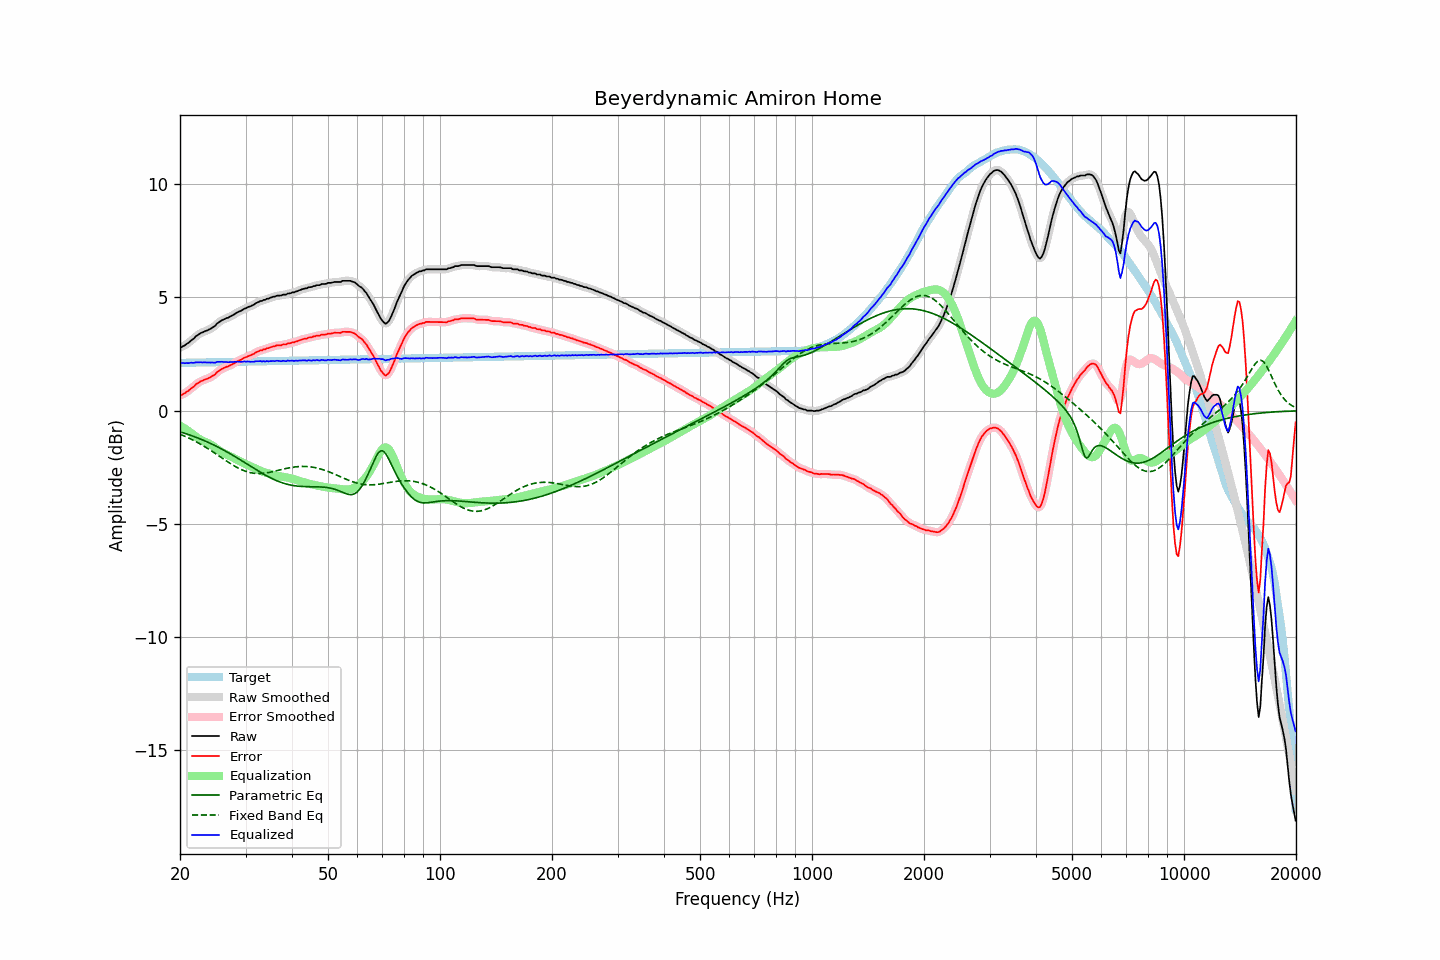

The table this chart was drawn from, first rows:
frequency, raw, error, smoothed, error_smoothed, equalization, parametric_eq, fixed_band_eq, equalized_raw, equalized_smoothed, target
20.00, 2.79, 0.68, 2.79, 0.68, -0.65, -0.93, -1.04, 2.14, 2.13, 2.11
20.20, 2.80, 0.69, 2.81, 0.70, -0.70, -0.95, -1.07, 2.10, 2.12, 2.11
20.40, 2.85, 0.74, 2.85, 0.74, -0.74, -0.98, -1.10, 2.11, 2.10, 2.11
20.61, 2.88, 0.77, 2.89, 0.77, -0.79, -1.00, -1.13, 2.09, 2.10, 2.11
20.81, 2.94, 0.83, 2.94, 0.82, -0.84, -1.02, -1.16, 2.11, 2.10, 2.12
21.02, 2.98, 0.87, 2.99, 0.87, -0.88, -1.05, -1.19, 2.10, 2.10, 2.12
21.23, 3.04, 0.93, 3.04, 0.93, -0.93, -1.07, -1.23, 2.11, 2.11, 2.12
21.44, 3.10, 0.98, 3.10, 0.98, -0.98, -1.10, -1.26, 2.12, 2.11, 2.12
21.66, 3.15, 1.03, 3.16, 1.04, -1.04, -1.12, -1.30, 2.11, 2.12, 2.12
21.87, 3.21, 1.09, 3.22, 1.10, -1.10, -1.15, -1.33, 2.12, 2.12, 2.12
22.09, 3.29, 1.17, 3.28, 1.16, -1.15, -1.18, -1.37, 2.14, 2.13, 2.12
22.31, 3.33, 1.21, 3.34, 1.21, -1.20, -1.20, -1.41, 2.13, 2.14, 2.12
22.54, 3.38, 1.26, 3.39, 1.26, -1.25, -1.23, -1.45, 2.13, 2.14, 2.13
22.76, 3.43, 1.31, 3.42, 1.30, -1.29, -1.26, -1.49, 2.14, 2.13, 2.13
22.99, 3.45, 1.32, 3.46, 1.33, -1.33, -1.29, -1.53, 2.13, 2.13, 2.13
23.22, 3.49, 1.36, 3.49, 1.36, -1.36, -1.32, -1.57, 2.13, 2.13, 2.13
23.45, 3.52, 1.39, 3.52, 1.39, -1.39, -1.35, -1.62, 2.14, 2.13, 2.13
23.69, 3.54, 1.41, 3.55, 1.42, -1.42, -1.38, -1.66, 2.12, 2.13, 2.13
23.92, 3.58, 1.45, 3.58, 1.45, -1.45, -1.41, -1.70, 2.13, 2.13, 2.13
24.16, 3.61, 1.48, 3.62, 1.48, -1.49, -1.45, -1.75, 2.12, 2.13, 2.14
24.40, 3.66, 1.53, 3.66, 1.52, -1.53, -1.48, -1.80, 2.13, 2.12, 2.14
24.65, 3.70, 1.56, 3.71, 1.57, -1.58, -1.51, -1.84, 2.12, 2.12, 2.14
24.89, 3.75, 1.61, 3.77, 1.63, -1.63, -1.55, -1.89, 2.12, 2.13, 2.14
25.14, 3.84, 1.70, 3.83, 1.69, -1.69, -1.58, -1.94, 2.16, 2.14, 2.14
25.39, 3.89, 1.75, 3.89, 1.75, -1.74, -1.62, -1.99, 2.16, 2.16, 2.14
25.65, 3.94, 1.80, 3.95, 1.80, -1.79, -1.66, -2.03, 2.16, 2.16, 2.14
25.91, 3.99, 1.85, 3.99, 1.84, -1.83, -1.70, -2.08, 2.16, 2.16, 2.15
26.16, 4.02, 1.88, 4.03, 1.88, -1.87, -1.73, -2.13, 2.15, 2.16, 2.15
26.43, 4.05, 1.90, 4.06, 1.91, -1.91, -1.77, -2.18, 2.15, 2.15, 2.15
26.69, 4.09, 1.94, 4.08, 1.93, -1.94, -1.81, -2.23, 2.15, 2.14, 2.15
26.96, 4.10, 1.95, 4.11, 1.96, -1.97, -1.85, -2.27, 2.13, 2.14, 2.15
27.23, 4.15, 2.00, 4.15, 2.00, -2.00, -1.89, -2.32, 2.15, 2.14, 2.15
27.50, 4.18, 2.03, 4.18, 2.03, -2.04, -1.93, -2.36, 2.15, 2.15, 2.15
27.77, 4.22, 2.07, 4.23, 2.07, -2.07, -1.98, -2.41, 2.15, 2.15, 2.16
28.05, 4.26, 2.11, 4.27, 2.11, -2.11, -2.02, -2.45, 2.15, 2.16, 2.16
28.33, 4.31, 2.16, 4.31, 2.15, -2.15, -2.06, -2.49, 2.17, 2.16, 2.16
28.62, 4.35, 2.19, 4.35, 2.19, -2.19, -2.10, -2.53, 2.17, 2.16, 2.16
28.90, 4.38, 2.22, 4.38, 2.22, -2.22, -2.15, -2.56, 2.16, 2.16, 2.16
29.19, 4.41, 2.25, 4.42, 2.26, -2.26, -2.19, -2.60, 2.15, 2.16, 2.16
29.48, 4.45, 2.29, 4.46, 2.29, -2.29, -2.24, -2.63, 2.16, 2.16, 2.16
29.78, 4.50, 2.34, 4.49, 2.33, -2.33, -2.28, -2.65, 2.18, 2.17, 2.16
30.08, 4.52, 2.36, 4.53, 2.36, -2.36, -2.32, -2.68, 2.17, 2.17, 2.17
30.38, 4.56, 2.40, 4.56, 2.39, -2.39, -2.37, -2.70, 2.17, 2.17, 2.17
30.68, 4.59, 2.42, 4.59, 2.42, -2.42, -2.41, -2.72, 2.17, 2.17, 2.17
30.99, 4.61, 2.44, 4.62, 2.45, -2.46, -2.46, -2.74, 2.16, 2.16, 2.17
31.30, 4.65, 2.48, 4.65, 2.48, -2.49, -2.50, -2.75, 2.16, 2.16, 2.17
31.61, 4.68, 2.51, 4.69, 2.52, -2.52, -2.55, -2.76, 2.16, 2.17, 2.17
31.93, 4.74, 2.57, 4.73, 2.56, -2.56, -2.59, -2.77, 2.19, 2.18, 2.17
32.24, 4.77, 2.60, 4.77, 2.60, -2.59, -2.63, -2.77, 2.18, 2.19, 2.18
32.57, 4.80, 2.63, 4.81, 2.63, -2.62, -2.68, -2.78, 2.18, 2.19, 2.18
32.89, 4.84, 2.66, 4.83, 2.66, -2.65, -2.72, -2.77, 2.19, 2.18, 2.18
33.22, 4.84, 2.66, 4.86, 2.68, -2.68, -2.76, -2.77, 2.17, 2.18, 2.18
33.55, 4.89, 2.71, 4.88, 2.70, -2.70, -2.80, -2.76, 2.19, 2.18, 2.18
33.89, 4.89, 2.71, 4.90, 2.72, -2.73, -2.84, -2.75, 2.17, 2.18, 2.18
34.23, 4.94, 2.76, 4.93, 2.75, -2.75, -2.88, -2.74, 2.19, 2.18, 2.18
34.57, 4.94, 2.76, 4.95, 2.77, -2.77, -2.92, -2.73, 2.17, 2.18, 2.19
34.92, 4.98, 2.80, 4.98, 2.80, -2.79, -2.96, -2.72, 2.19, 2.19, 2.19
35.27, 5.00, 2.81, 5.00, 2.81, -2.81, -2.99, -2.70, 2.19, 2.19, 2.19
35.62, 5.03, 2.84, 5.03, 2.84, -2.83, -3.02, -2.69, 2.20, 2.19, 2.19
35.97, 5.03, 2.84, 5.05, 2.86, -2.85, -3.06, -2.67, 2.18, 2.20, 2.19
... 635 more rows
